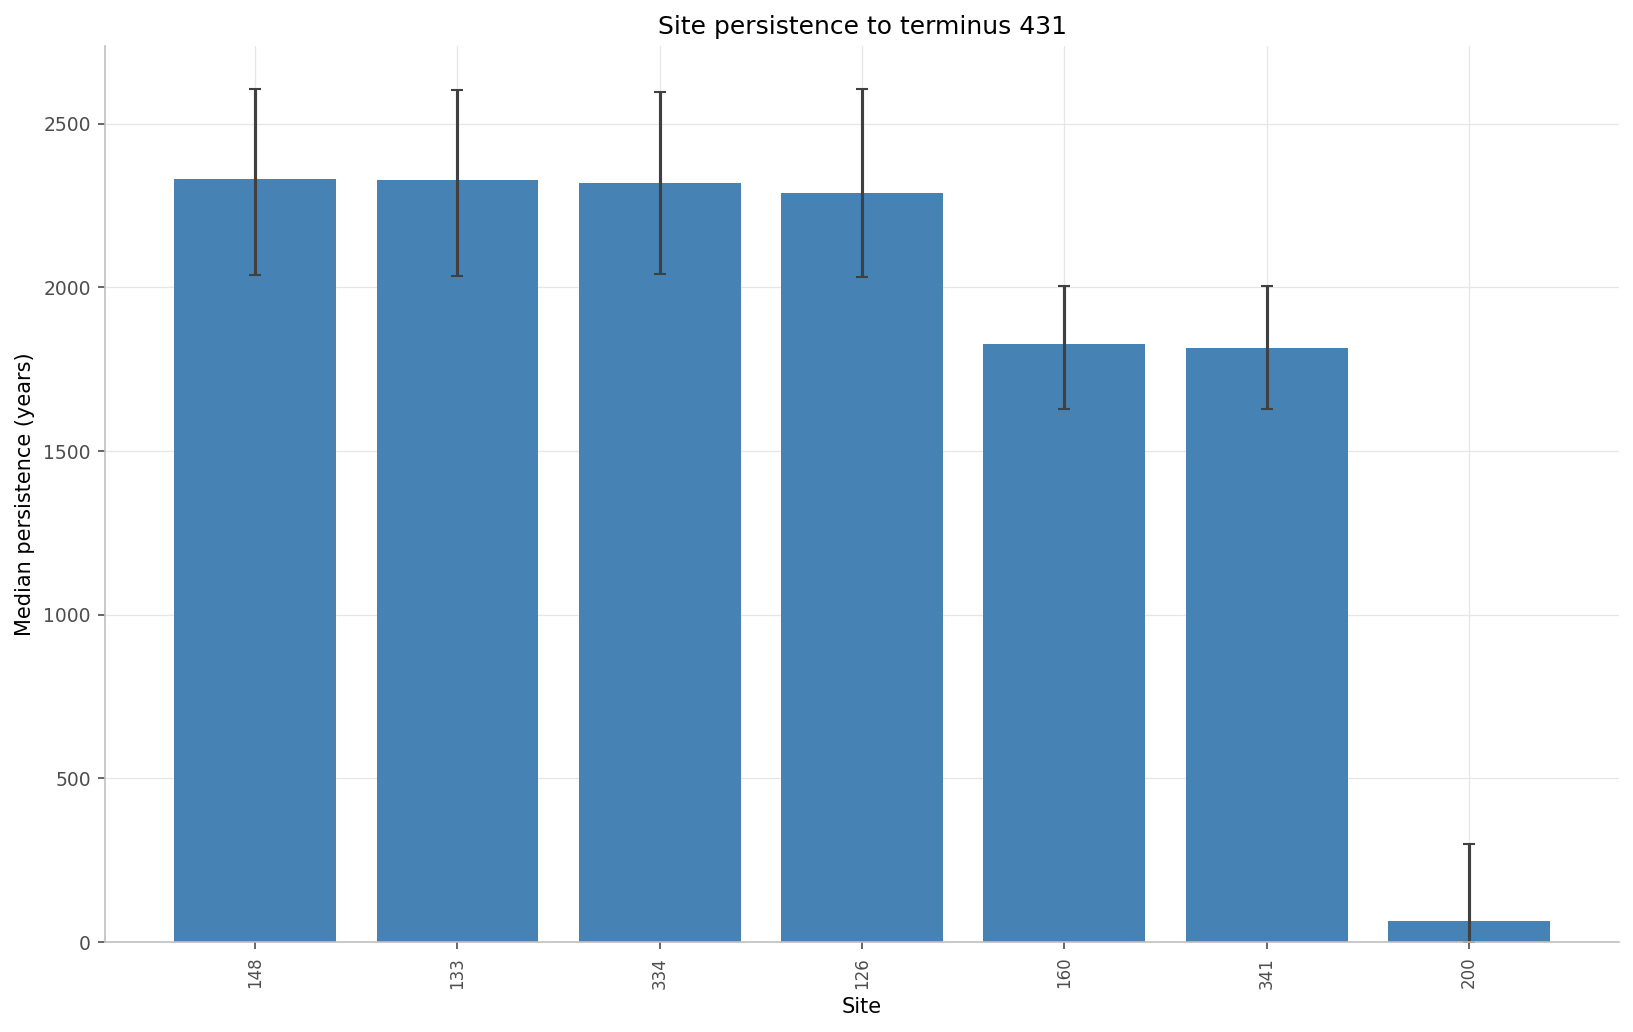

The table this chart was drawn from, first rows:
id, mean, median, q025, q975, q25, q75, mean_n, median_n, q025_n, q975_n, q25_n, q75_n, start, end
126, 2304, 2289, 2032, 2604, 2152, 2452, 1.0, 1.0, 1.0, 1.0, 1.0, 1.0, 2720, 431.0
133, 2320, 2327, 2034, 2602, 2179, 2457, 1.0, 1.0, 1.0, 1.0, 1.0, 1.0, 2758, 431.0
148, 2320, 2332, 2037, 2605, 2163, 2461, 1.0, 1.0, 1.0, 1.0, 1.0, 1.0, 2762, 431.0
160, 1818, 1828, 1627, 2005, 1717, 1913, 1.0, 1.0, 1.0, 1.0, 1.0, 1.0, 2258, 431.0
200, 92.5, 64.5, 2.0, 298.6, 24.0, 145.0, 0.04928, 0.03647, 0.001182, 0.1531, 0.01416, 0.07621, 2244, 2122
334, 2315, 2318, 2040, 2596, 2160, 2466, 1.0, 1.0, 1.0, 1.0, 1.0, 1.0, 2750, 431.0
341, 1819, 1814, 1628, 2004, 1724, 1921, 1.0, 1.0, 1.0, 1.0, 1.0, 1.0, 2245, 431.0
